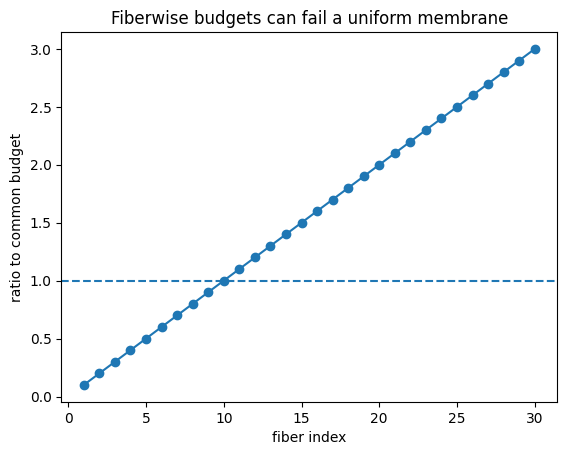

Values plotted in this chart, from the file beside it:
fiber, fiberwise_budget, fiberwise_ratio, common_ratio, common_passes
1, 1.1, 0.9091, 0.1, True
2, 2.1, 0.9524, 0.2, True
3, 3.1, 0.9677, 0.3, True
4, 4.1, 0.9756, 0.4, True
5, 5.1, 0.9804, 0.5, True
6, 6.1, 0.9836, 0.6, True
7, 7.1, 0.9859, 0.7, True
8, 8.1, 0.9877, 0.8, True
9, 9.1, 0.989, 0.9, True
10, 10.1, 0.9901, 1.0, True
11, 11.1, 0.991, 1.1, False
12, 12.1, 0.9917, 1.2, False
13, 13.1, 0.9924, 1.3, False
14, 14.1, 0.9929, 1.4, False
15, 15.1, 0.9934, 1.5, False
16, 16.1, 0.9938, 1.6, False
17, 17.1, 0.9942, 1.7, False
18, 18.1, 0.9945, 1.8, False
19, 19.1, 0.9948, 1.9, False
20, 20.1, 0.995, 2.0, False
21, 21.1, 0.9953, 2.1, False
22, 22.1, 0.9955, 2.2, False
23, 23.1, 0.9957, 2.3, False
24, 24.1, 0.9959, 2.4, False
25, 25.1, 0.996, 2.5, False
26, 26.1, 0.9962, 2.6, False
27, 27.1, 0.9963, 2.7, False
28, 28.1, 0.9964, 2.8, False
29, 29.1, 0.9966, 2.9, False
30, 30.1, 0.9967, 3.0, False
